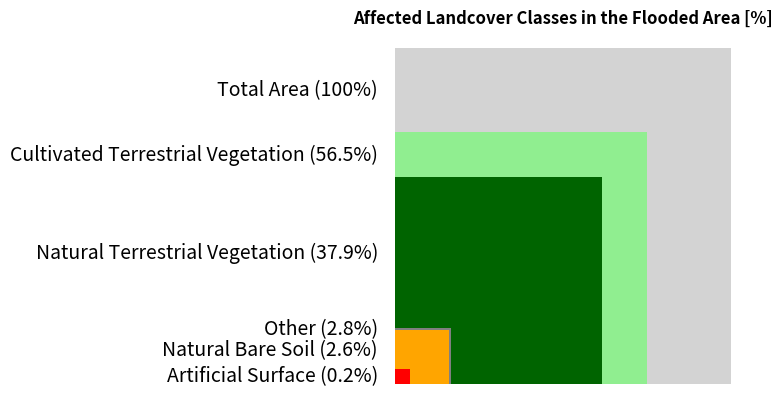

Here is the Python script that generated this plot:
import numpy as np
import matplotlib.pyplot as plt
from matplotlib.collections import PatchCollection


def nested_circles(data, labels=None, ax=None, textkw={}):
    ax = ax or plt.gca()
    data = np.array(data)
    R = np.sqrt(data/data.max())
    p = [plt.Rectangle((0, 0), r, r) for r in R[::-1]]

    ax.add_collection(PatchCollection(p, facecolor=colors, edgecolor='none'))

    ax.axis("off")
    ax.set_aspect("equal")
    ax.autoscale()

    if labels is not None:
        kw = dict(color="black", va="center", ha="right")
        kw.update(textkw)
        ax.text(-0.05, R[0]-0.02, labels[0], **kw)
        for i in range(1, len(R)):
            y_offset = (R[i]-R[i-1])/2
            ax.text(-0.05, R[i]-y_offset, labels[i], **kw)

    return p


data = [0.2, 2.6, 2.8, 37.9, 56.5, 100] # percentage values
labels = ["Artificial Surface (0.2%)", "Natural Bare Soil (2.6%)", "Other (2.8%)", "Natural Terrestrial Vegetation (37.9%)", "Cultivated Terrestrial Vegetation (56.5%)", "Total Area (100%)"]
colors = ["lightgrey", "lightgreen", "darkgreen", "grey", "orange", "red"]
patches = nested_circles(data, labels, textkw=dict(fontsize=14))

plt.title("Affected Landcover Classes in the Flooded Area [%]", fontweight='bold')
plt.show()